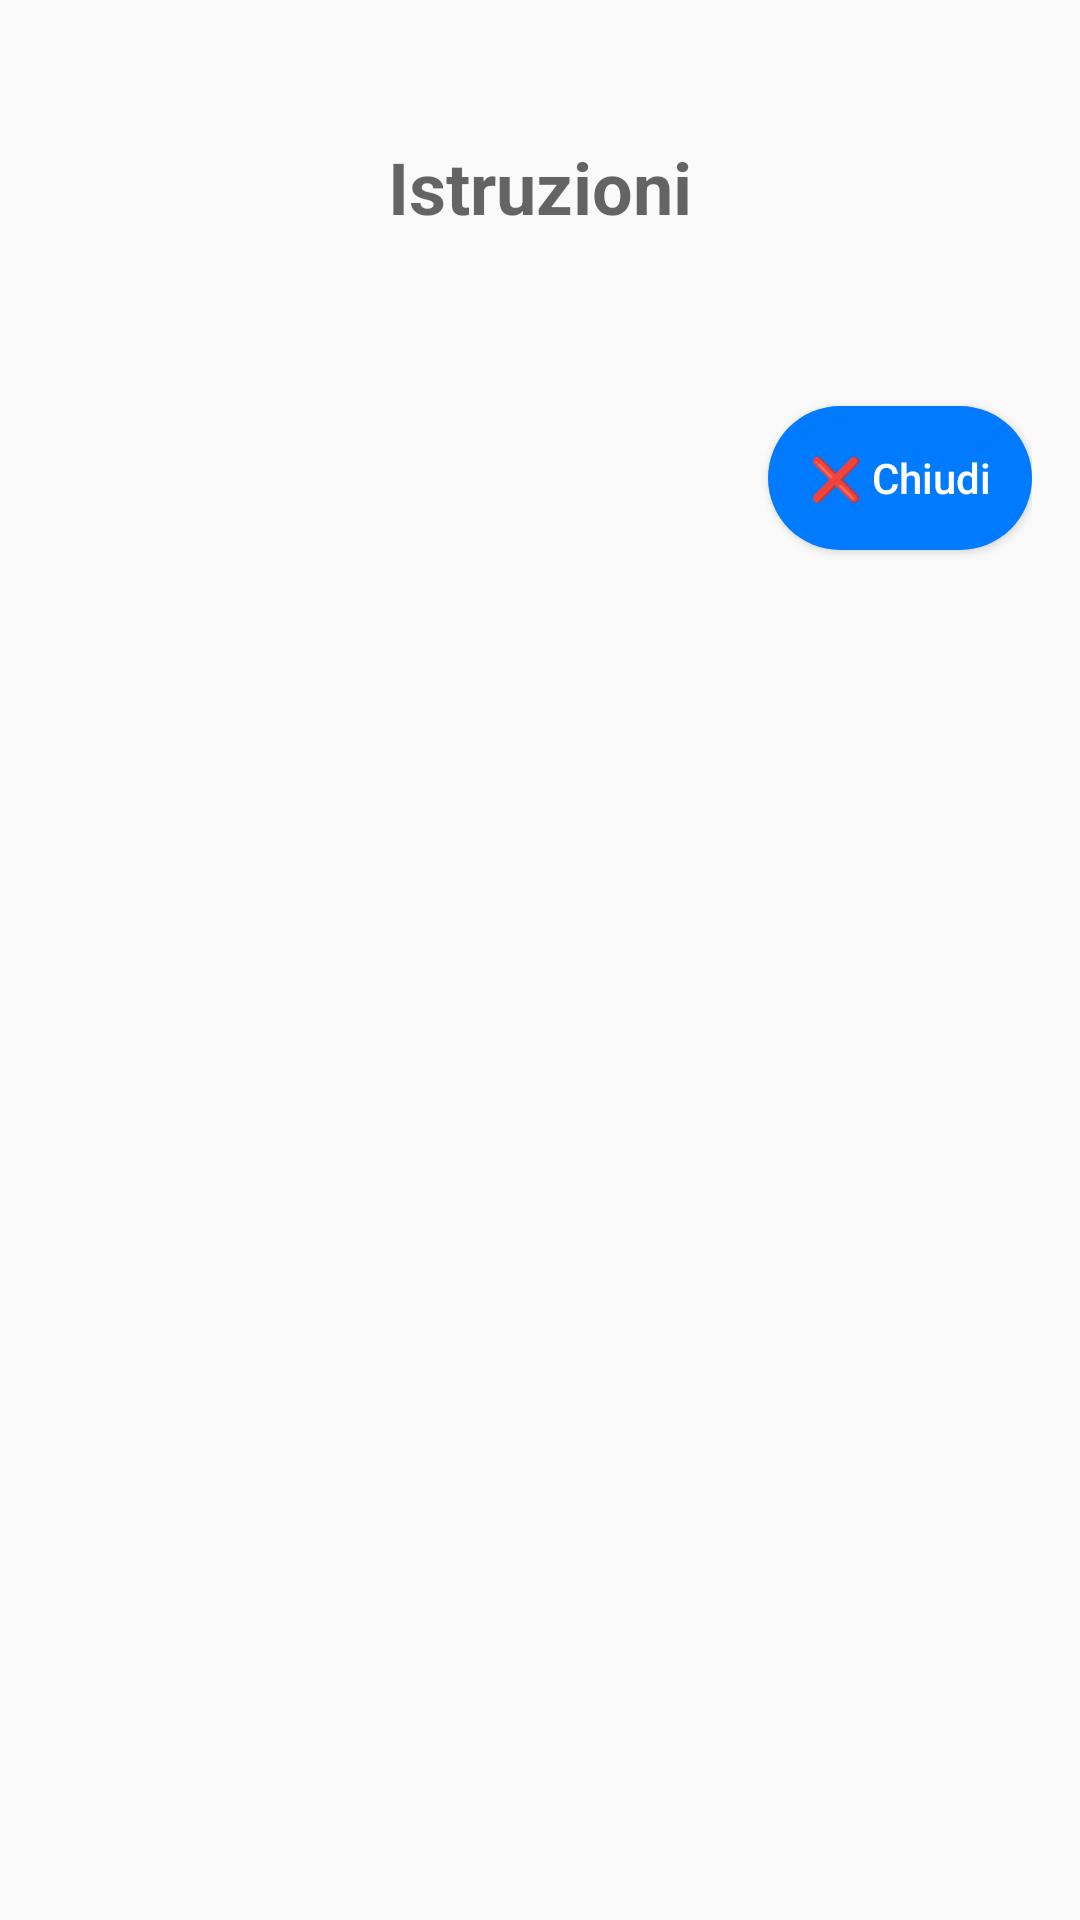

Write the Android layout XML for this screen, with the resource values it uses.
<!-- AndroidManifest.xml: application theme Theme.AppCompat.Light -->
<!-- res/layout/activity_info_image_distance.xml -->
<?xml version="1.0" encoding="utf-8"?>
<ScrollView xmlns:android="http://schemas.android.com/apk/res/android"
    android:layout_width="match_parent"
    android:layout_height="match_parent"
    android:fillViewport="true">

    <LinearLayout
        android:layout_width="match_parent"
        android:layout_height="wrap_content"
        android:orientation="vertical"
        android:padding="16dp">

        <TextView
            android:id="@+id/titleTextIstruzioni"
            android:layout_width="match_parent"
            android:layout_height="wrap_content"
            android:lines="2"
            android:hint="@string/titolo_istruzioni_hint"
            android:textSize="24sp"
            android:textStyle="bold"
            android:gravity="center"
            android:layout_marginTop="16dp"
            android:layout_marginBottom="16dp" />

        <TextView
            android:id="@+id/textInfo"
            android:layout_width="match_parent"
            android:layout_height="wrap_content"
            android:textSize="16sp"
            android:layout_marginTop="5dp"
            android:textColor="@android:color/black" />

        <Button
            android:id="@+id/btnClose"
            android:layout_width="wrap_content"
            android:layout_height="wrap_content"
            android:text="❌ Chiudi"
            android:background="@drawable/rounded_button_blue"
            android:textColor="@color/button_text_color"
            android:textAllCaps="false"
            android:layout_gravity="end"
            android:layout_marginBottom="16dp" />

    </LinearLayout>
</ScrollView>
<!-- resources referenced by this layout -->
<resources>
  <color name="button_text_color">#FFFFFF</color>
  <!-- drawable rounded_button_blue (drawable) -->
  <shape xmlns:android="http://schemas.android.com/apk/res/android" android:shape="rectangle">
      <solid android:color="#007bff" />
      <corners android:radius="24dp" />
  </shape>
  <string name="titolo_istruzioni_hint">Istruzioni</string>
</resources>
